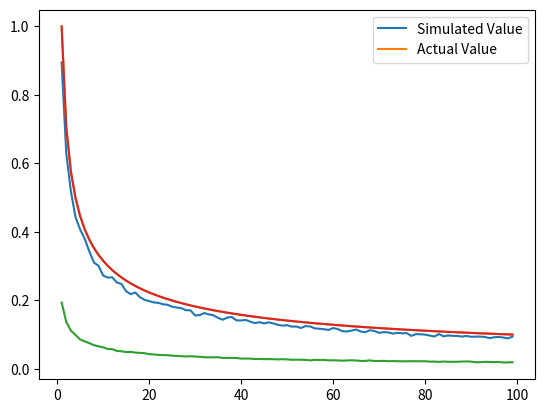

Python code for this plot:
import random
import matplotlib.pyplot as plt
import numpy as np

#  I1 = ∫ 3x^2 dx
#  I2 = ∫ ∫ x^2 y dxdy


def func1(x):
    return 3 * (x ** 2)


def func2(x, y):
    return (x ** 2) * y


def part1(N, T, graph=True):
    diff = 1  # (b-a) = 1 - 0 = 1
    act_val = 1
    if graph:
        I_plot0 = []
        N_plot0 = []
        for N1 in range(1, 100):
            s = 0
            for n in range(N1):
                r = random.random()
                v = func1(r)
                s += v * diff
            val = s / N1
            I_plot0.append(val)
            N_plot0.append(N1)
        plt.plot(N_plot0, I_plot0)
        plt.plot(N_plot0, [act_val for i in range(N1)])
        plt.show()
    T_plot = []
    I_plot = []
    for t in range(T):
        s = 0
        for n in range(N):
            r = random.random()
            v = func1(r)
            s += v * diff
        val = s / N
        I_plot.append(val)
        T_plot.append(t)
    std_dev = np.std(np.array(I_plot))
    mean = np.mean(np.array(I_plot))
    print(f"STD_DEV - {std_dev} MEAN - {mean}")
    if graph:
        plt.plot(T_plot, I_plot)
        plt.plot(T_plot, [1 for i in range(T)])
        plt.legend(["Simulated Value", "Actual Value"])
        plt.show()
    else:
        return std_dev


def part2(N, T, graph=True):
    diff = 1  # (b-a) = 1 - 0 = 1
    act_val = 1 / 6
    if graph:
        I_plot0 = []
        N_plot0 = []
        for N1 in range(1, 100):
            s = 0
            for n in range(N1):
                r1 = random.random()
                r2 = random.random()
                v = func2(r1, r2)
                s += v * diff
            val = s / N1
            I_plot0.append(val)
            N_plot0.append(N1)
        plt.plot(N_plot0, I_plot0)
        plt.plot(N_plot0, [act_val for i in range(N1)])
        plt.show()
    act_val = 1 / 6
    T_plot = []
    I_plot = []
    for t in range(T):
        s = 0
        for n in range(N):
            r1 = random.random()
            r2 = random.random()
            v = func2(r1, r2)
            s += v * diff
        val = s / N
        I_plot.append(val)
        T_plot.append(t)
    std_dev = np.std(np.array(I_plot))
    mean = np.mean(np.array(I_plot))
    print(f"STD_DEV - {std_dev} MEAN - {mean}")
    if graph:
        plt.plot(T_plot, I_plot)
        plt.plot(T_plot, [1 / 6 for i in range(T)])
        plt.legend(["Simulated Value", "Actual Value"])
        plt.show()
    else:
        return std_dev


if __name__ == "__main__":
    # part1(20, 100)
    # part1(1000, 100)
    # part2(20, 100)
    # part2(1000, 100)
    std_dev1 = []
    std_dev2 = []
    n_l = []
    sq_n = []
    for n in range(1, 100):
        std_dev1.append(part1(n, 1000, graph=False))
        std_dev2.append(part2(n, 1000, graph=False))
        n_l.append(n)
        sq_n.append(1 / (n ** (0.5)))
    plt.plot(n_l, std_dev1)
    plt.plot(n_l, sq_n)
    plt.legend(["Simulated Value", "Actual Value"])
    plt.show()
    plt.plot(n_l, std_dev2)
    plt.plot(n_l, sq_n)
    plt.legend(["Simulated Value", "Actual Value"])
    plt.show()
